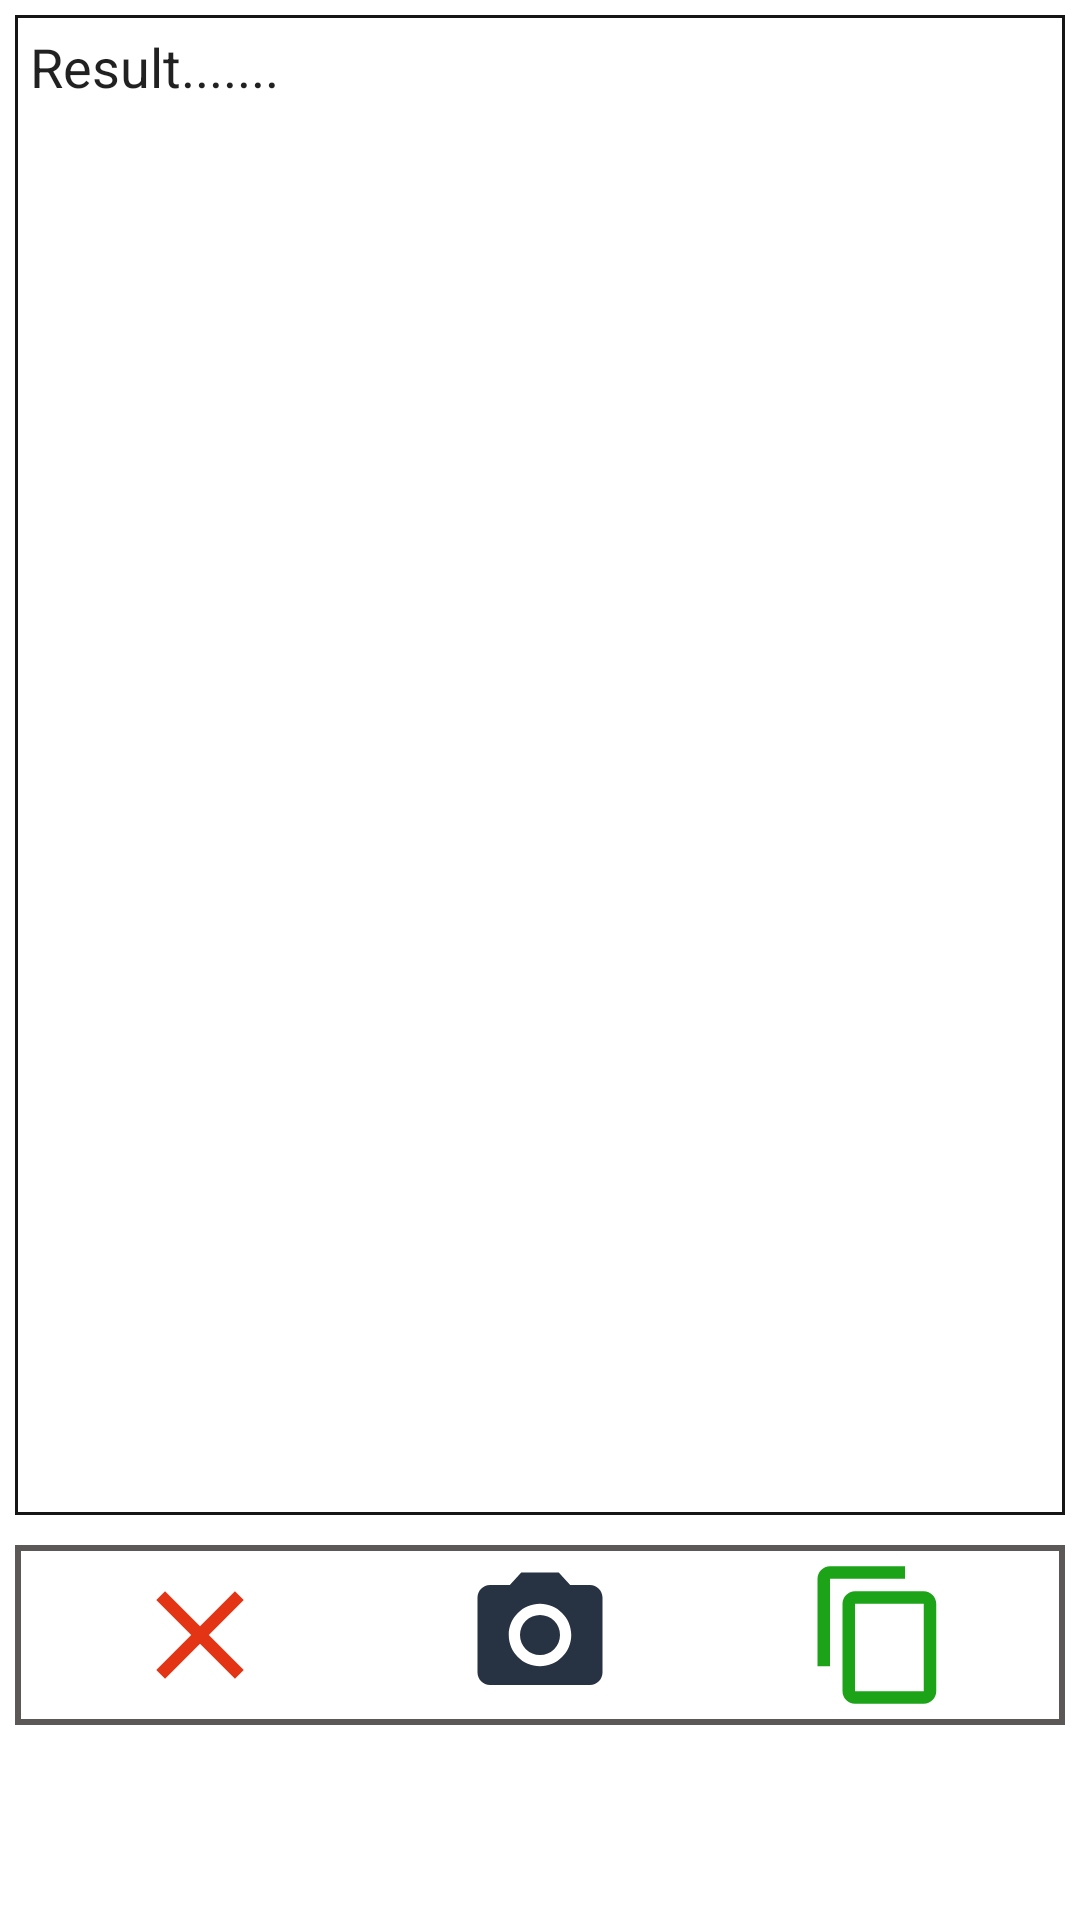

Android layout source for this screen:
<!-- AndroidManifest.xml: application theme Theme.SampleMVC -->
<!-- res/layout/activity_converter.xml -->
<?xml version="1.0" encoding="utf-8"?>
<LinearLayout xmlns:android="http://schemas.android.com/apk/res/android"
    xmlns:app="http://schemas.android.com/apk/res-auto"
    xmlns:tools="http://schemas.android.com/tools"
    android:layout_width="match_parent"
    android:layout_height="match_parent"
    android:orientation="vertical"
    android:padding="5sp"
    tools:context=".SettingActivity">

    <EditText
        android:id="@+id/conv_resultView"
        android:layout_width="match_parent"
        android:layout_height="500dp"
        android:background="@drawable/border2"
        android:gravity="top|left"
        android:padding="5dp"
        android:text="Result......." />

    <LinearLayout
        android:layout_width="match_parent"
        android:layout_height="wrap_content"
        android:layout_marginTop="10dp"
        android:background="@drawable/border"
        android:gravity="center|bottom"
        android:orientation="horizontal"
        android:padding="5dp">

        <ImageView
            android:id="@+id/conv_clear"
            android:layout_width="wrap_content"
            android:layout_height="50dp"
            android:layout_weight="1"
            android:src="@drawable/baseline_clear_24" />

        <ImageView
            android:id="@+id/conv_camera"
            android:layout_width="wrap_content"
            android:layout_height="50dp"
            android:layout_weight="1"
            android:src="@drawable/baseline_camera_alt_24" />

        <ImageView
            android:id="@+id/conv_copy"
            android:layout_width="wrap_content"
            android:layout_height="50dp"
            android:layout_weight="1"
            android:src="@drawable/baseline_content_copy_24" />
    </LinearLayout>



</LinearLayout>
<!-- resources referenced by this layout -->
<resources>
  <!-- drawable baseline_camera_alt_24 (drawable) -->
  <vector android:height="24dp" android:tint="#273242"
      android:viewportHeight="24" android:viewportWidth="24"
      android:width="24dp" xmlns:android="http://schemas.android.com/apk/res/android">
      <path android:fillColor="@android:color/white" android:pathData="M12,12m-3.2,0a3.2,3.2 0,1 1,6.4 0a3.2,3.2 0,1 1,-6.4 0"/>
      <path android:fillColor="@android:color/white" android:pathData="M9,2L7.17,4L4,4c-1.1,0 -2,0.9 -2,2v12c0,1.1 0.9,2 2,2h16c1.1,0 2,-0.9 2,-2L22,6c0,-1.1 -0.9,-2 -2,-2h-3.17L15,2L9,2zM12,17c-2.76,0 -5,-2.24 -5,-5s2.24,-5 5,-5 5,2.24 5,5 -2.24,5 -5,5z"/>
  </vector>
  <!-- drawable baseline_clear_24 (drawable) -->
  <vector android:height="24dp" android:tint="#E33516"
      android:viewportHeight="24" android:viewportWidth="24"
      android:width="24dp" xmlns:android="http://schemas.android.com/apk/res/android">
      <path android:fillColor="@android:color/white" android:pathData="M19,6.41L17.59,5 12,10.59 6.41,5 5,6.41 10.59,12 5,17.59 6.41,19 12,13.41 17.59,19 19,17.59 13.41,12z"/>
  </vector>
  <!-- drawable baseline_content_copy_24 (drawable) -->
  <vector android:height="24dp" android:tint="#1CA317"
      android:viewportHeight="24" android:viewportWidth="24"
      android:width="24dp" xmlns:android="http://schemas.android.com/apk/res/android">
      <path android:fillColor="@android:color/white" android:pathData="M16,1L4,1c-1.1,0 -2,0.9 -2,2v14h2L4,3h12L16,1zM19,5L8,5c-1.1,0 -2,0.9 -2,2v14c0,1.1 0.9,2 2,2h11c1.1,0 2,-0.9 2,-2L21,7c0,-1.1 -0.9,-2 -2,-2zM19,21L8,21L8,7h11v14z"/>
  </vector>
  <!-- drawable border (drawable) -->
  <?xml version="1.0" encoding="utf-8"?>
  <shape xmlns:android="http://schemas.android.com/apk/res/android"
      android:shape="rectangle" >
      <stroke
          android:width="2dp"
          android:color="#5C5858" />
  </shape>
  <!-- drawable border2 (drawable) -->
  <?xml version="1.0" encoding="utf-8"?>
  <shape xmlns:android="http://schemas.android.com/apk/res/android"
      android:shape="rectangle" >
      <stroke
          android:width="1dp"
          android:color="#151515" />
  </shape>
  <style name="Theme.SampleMVC" parent="Theme.MaterialComponents.DayNight.DarkActionBar">
          
          <item name="colorPrimary">@color/purple_500</item>
          <item name="colorPrimaryVariant">@color/purple_700</item>
          <item name="colorOnPrimary">@color/white</item>
          
          <item name="colorSecondary">@color/teal_200</item>
          <item name="colorSecondaryVariant">@color/teal_700</item>
          <item name="colorOnSecondary">@color/black</item>
          
          <item name="android:statusBarColor" tools:targetApi="l">?attr/colorPrimaryVariant</item>
          
      </style>
  <!-- not gathered from this repository: default colours our renderer supplied (Android Studio template values) -->
  <color name="purple_500">#FF6200EE</color>
  <color name="purple_700">#FF3700B3</color>
  <color name="teal_200">#FF03DAC5</color>
  <color name="teal_700">#FF018786</color>
  <color name="black">#FF000000</color>
  <color name="white">#FFFFFFFF</color>
</resources>
